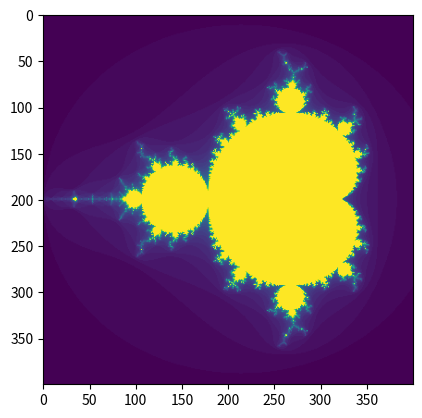

The matplotlib source for this figure:
import numpy as np
import matplotlib.pyplot as plt
def mandelbrot( h,w, maxit = 50 ):
    y,x = np.ogrid[ -1.4:1.4:h*1j, -2:0.8:w*1j ]
    c = x+y*1j
    z = c
    divtime = maxit + np.zeros(z.shape, dtype=int)

    for i in range(maxit):
        z = z**2 + c
        diverge = z*np.conj(z) > 2**2
        div_now = diverge & (divtime == maxit)
        divtime[div_now] = i
        z[diverge] = 2

    return divtime
plt.imshow(mandelbrot(400,400))
